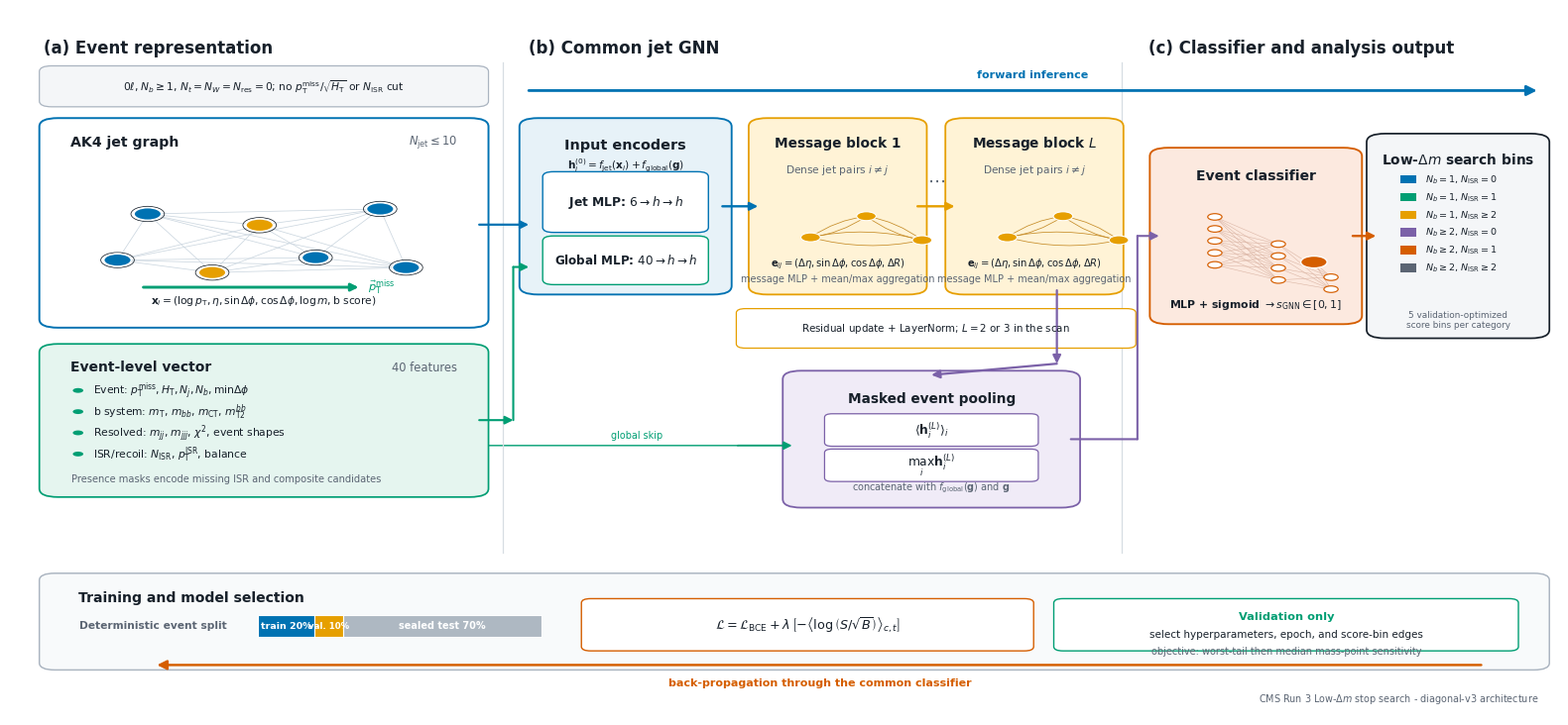

This chart was generated by the following Python code:
#!/usr/bin/env python3
"""Draw the publication schematic for the diagonal-v3 Low-dM GNN.

The figure is intentionally generated from vector primitives so the PDF and
SVG remain editable and sharp at journal typesetting scale.
"""

from __future__ import annotations

import argparse
from pathlib import Path

import matplotlib

matplotlib.use("Agg")
import matplotlib.pyplot as plt
from matplotlib.patches import Circle, FancyArrowPatch, FancyBboxPatch, Rectangle


INK = "#17202A"
MUTED = "#5B6573"
LINE = "#AAB4C0"
BLUE = "#0072B2"
BLUE_LIGHT = "#E7F2F8"
TEAL = "#009E73"
TEAL_LIGHT = "#E5F5EF"
ORANGE = "#E69F00"
ORANGE_LIGHT = "#FFF3D6"
RED = "#D55E00"
RED_LIGHT = "#FCE9DF"
PURPLE = "#7B61A8"
PURPLE_LIGHT = "#F0EBF7"
GRAY_LIGHT = "#F4F6F8"


def rounded_box(
    axis: plt.Axes,
    x: float,
    y: float,
    width: float,
    height: float,
    *,
    facecolor: str = "white",
    edgecolor: str = LINE,
    linewidth: float = 1.2,
    radius: float = 0.012,
    zorder: float = 2,
) -> FancyBboxPatch:
    patch = FancyBboxPatch(
        (x, y),
        width,
        height,
        boxstyle=f"round,pad=0.006,rounding_size={radius}",
        facecolor=facecolor,
        edgecolor=edgecolor,
        linewidth=linewidth,
        zorder=zorder,
    )
    axis.add_patch(patch)
    return patch


def arrow(
    axis: plt.Axes,
    start: tuple[float, float],
    end: tuple[float, float],
    *,
    color: str = MUTED,
    linewidth: float = 1.35,
    style: str = "-|>",
    mutation_scale: float = 12.0,
    connectionstyle: str = "arc3",
    zorder: float = 4,
) -> FancyArrowPatch:
    patch = FancyArrowPatch(
        start,
        end,
        arrowstyle=style,
        mutation_scale=mutation_scale,
        linewidth=linewidth,
        color=color,
        connectionstyle=connectionstyle,
        shrinkA=0,
        shrinkB=0,
        zorder=zorder,
    )
    axis.add_patch(patch)
    return patch


def label(
    axis: plt.Axes,
    x: float,
    y: float,
    text: str,
    *,
    size: float = 9.0,
    weight: str = "normal",
    color: str = INK,
    ha: str = "center",
    va: str = "center",
    zorder: float = 8,
    linespacing: float = 1.18,
) -> None:
    axis.text(
        x,
        y,
        text,
        fontsize=size,
        fontweight=weight,
        color=color,
        ha=ha,
        va=va,
        zorder=zorder,
        linespacing=linespacing,
    )


def draw_event_graph(axis: plt.Axes, x: float, y: float, width: float, height: float) -> None:
    rounded_box(axis, x, y, width, height, facecolor="white", edgecolor=BLUE, linewidth=1.4)
    label(axis, x + 0.014, y + height - 0.028, "AK4 jet graph", size=10.2, weight="bold", ha="left")
    label(axis, x + width - 0.014, y + height - 0.028, r"$N_{\mathrm{jet}}\leq 10$", size=8.3, color=MUTED, ha="right")

    positions = [
        (0.16, 0.25),
        (0.38, 0.15),
        (0.62, 0.27),
        (0.83, 0.19),
        (0.23, 0.62),
        (0.49, 0.53),
        (0.77, 0.66),
    ]
    points = [(x + width * px, y + height * (0.16 + 0.62 * py)) for px, py in positions]
    for first in range(len(points)):
        for second in range(first + 1, len(points)):
            axis.plot(
                [points[first][0], points[second][0]],
                [points[first][1], points[second][1]],
                color="#CCD7E0",
                linewidth=0.55,
                zorder=2.5,
            )
    for index, (px, py) in enumerate(points):
        fill = ORANGE if index in (1, 5) else BLUE
        axis.add_patch(Circle((px, py), 0.0088, facecolor=fill, edgecolor="white", linewidth=1.0, zorder=5))
        axis.add_patch(Circle((px, py), 0.0108, facecolor="none", edgecolor=INK, linewidth=0.55, zorder=4))

    met_start = (x + 0.22 * width, y + 0.18 * height)
    met_end = (x + 0.72 * width, y + 0.18 * height)
    arrow(axis, met_start, met_end, color=TEAL, linewidth=2.1, mutation_scale=11)
    label(axis, met_end[0] + 0.006, met_end[1], r"$\vec{p}_{\mathrm{T}}^{\mathrm{miss}}$", size=8.2, color=TEAL, ha="left")

    label(
        axis,
        x + width / 2,
        y + 0.032,
        r"$\mathbf{x}_i=(\log p_{\mathrm{T}},\eta,\sin\Delta\phi,\cos\Delta\phi,\log m,\mathrm{b\ score})$",
        size=7.7,
    )


def draw_vector(axis: plt.Axes, x: float, y: float, width: float, height: float) -> None:
    rounded_box(axis, x, y, width, height, facecolor=TEAL_LIGHT, edgecolor=TEAL, linewidth=1.25)
    label(axis, x + 0.014, y + height - 0.027, "Event-level vector", size=10.0, weight="bold", ha="left")
    label(axis, x + width - 0.014, y + height - 0.027, "40 features", size=8.3, color=MUTED, ha="right")
    entries = (
        r"Event: $p_{\mathrm{T}}^{\mathrm{miss}}, H_{\mathrm{T}}, N_j, N_b, \min\Delta\phi$",
        r"b system: $m_{\mathrm{T}}$, $m_{bb}$, $m_{\mathrm{CT}}$, $m_{\mathrm{T2}}^{bb}$",
        r"Resolved: $m_{jj}$, $m_{jjj}$, $\chi^2$, event shapes",
        r"ISR/recoil: $N_{\mathrm{ISR}}$, $p_{\mathrm{T}}^{\mathrm{ISR}}$, balance",
    )
    for index, entry in enumerate(entries):
        cy = y + height - 0.060 - 0.030 * index
        axis.add_patch(Circle((x + 0.019, cy), 0.0034, facecolor=TEAL, edgecolor="none", zorder=5))
        label(axis, x + 0.029, cy, entry, size=7.75, ha="left")
    label(axis, x + 0.015, y + 0.020, "Presence masks encode missing ISR and composite candidates", size=7.15, color=MUTED, ha="left")


def draw_encoder(axis: plt.Axes, x: float, y: float, width: float, height: float) -> None:
    rounded_box(axis, x, y, width, height, facecolor=BLUE_LIGHT, edgecolor=BLUE, linewidth=1.35)
    label(axis, x + width / 2, y + height - 0.032, "Input encoders", size=10.4, weight="bold")
    rounded_box(axis, x + 0.015, y + 0.088, width - 0.030, 0.074, facecolor="white", edgecolor=BLUE, linewidth=1.0, radius=0.007)
    label(axis, x + width / 2, y + 0.125, r"Jet MLP: $6\rightarrow h\rightarrow h$", size=8.8, weight="bold")
    rounded_box(axis, x + 0.015, y + 0.014, width - 0.030, 0.057, facecolor="white", edgecolor=TEAL, linewidth=1.0, radius=0.007)
    label(axis, x + width / 2, y + 0.043, r"Global MLP: $40\rightarrow h\rightarrow h$", size=8.55, weight="bold")
    label(axis, x + width / 2, y + height - 0.060, r"$\mathbf{h}_i^{(0)}=f_{\mathrm{jet}}(\mathbf{x}_i)+f_{\mathrm{global}}(\mathbf{g})$", size=7.6)


def draw_message_block(axis: plt.Axes, x: float, y: float, width: float, height: float, index: int) -> None:
    rounded_box(axis, x, y, width, height, facecolor=ORANGE_LIGHT, edgecolor=ORANGE, linewidth=1.3)
    label(axis, x + width / 2, y + height - 0.030, f"Message block {index}", size=9.8, weight="bold")
    label(axis, x + width / 2, y + height - 0.067, r"Dense jet pairs $i\ne j$", size=7.65, color=MUTED)

    nodes = [(x + 0.034, y + 0.075), (x + 0.070, y + 0.105), (x + 0.106, y + 0.071)]
    for first in range(len(nodes)):
        for second in range(len(nodes)):
            if first == second:
                continue
            arrow(
                axis,
                nodes[first],
                nodes[second],
                color="#C58B26",
                linewidth=0.55,
                mutation_scale=5.0,
                connectionstyle="arc3,rad=0.12",
                zorder=3,
            )
    for px, py in nodes:
        axis.add_patch(Circle((px, py), 0.0063, facecolor=ORANGE, edgecolor="white", linewidth=0.8, zorder=5))

    label(axis, x + width / 2, y + 0.038, r"$\mathbf{e}_{ij}=(\Delta\eta,\sin\Delta\phi,\cos\Delta\phi,\Delta R)$", size=7.2)
    label(axis, x + width / 2, y + 0.016, "message MLP + mean/max aggregation", size=7.05, color=MUTED)


def draw_pool(axis: plt.Axes, x: float, y: float, width: float, height: float) -> None:
    rounded_box(axis, x, y, width, height, facecolor=PURPLE_LIGHT, edgecolor=PURPLE, linewidth=1.3)
    label(axis, x + width / 2, y + height - 0.033, "Masked event pooling", size=9.8, weight="bold")
    for row, symbol in enumerate((r"$\langle\mathbf{h}_i^{(L)}\rangle_i$", r"$\max_i\mathbf{h}_i^{(L)}$")):
        by = y + height - 0.078 - 0.050 * row
        rounded_box(axis, x + 0.027, by - 0.017, width - 0.054, 0.034, facecolor="white", edgecolor=PURPLE, linewidth=0.9, radius=0.005)
        label(axis, x + width / 2, by, symbol, size=8.8)
    label(axis, x + width / 2, y + 0.023, r"concatenate with $f_{\mathrm{global}}(\mathbf{g})$ and $\mathbf{g}$", size=7.0, color=MUTED)


def draw_head(axis: plt.Axes, x: float, y: float, width: float, height: float) -> None:
    rounded_box(axis, x, y, width, height, facecolor=RED_LIGHT, edgecolor=RED, linewidth=1.35)
    label(axis, x + width / 2, y + height - 0.034, "Event classifier", size=10.1, weight="bold")
    layers_y = [y + 0.112, y + 0.082, y + 0.052]
    widths = [5, 4, 2]
    x_groups = [x + 0.036, x + 0.077, x + 0.111]
    previous = []
    for group_x, count, cy in zip(x_groups, widths, layers_y, strict=True):
        current = []
        for offset in range(count):
            py = cy + (offset - (count - 1) / 2) * 0.017
            current.append((group_x, py))
            axis.add_patch(Circle((group_x, py), 0.0046, facecolor="white", edgecolor=RED, linewidth=0.85, zorder=5))
        for p0 in previous:
            for p1 in current:
                axis.plot([p0[0], p1[0]], [p0[1], p1[1]], color="#DAB4A3", linewidth=0.38, zorder=3)
        previous = current
    score = (x + width - 0.025, y + 0.082)
    for p0 in previous:
        axis.plot([p0[0], score[0]], [p0[1], score[1]], color="#DAB4A3", linewidth=0.48, zorder=3)
    axis.add_patch(Circle(score, 0.0085, facecolor=RED, edgecolor="white", linewidth=1.0, zorder=5))
    label(axis, x + width / 2, y + 0.022, r"MLP + sigmoid $\rightarrow s_{\mathrm{GNN}}\in[0,1]$", size=7.8, weight="bold")


def draw_binning(axis: plt.Axes, x: float, y: float, width: float, height: float) -> None:
    rounded_box(axis, x, y, width, height, facecolor=GRAY_LIGHT, edgecolor=INK, linewidth=1.25)
    label(axis, x + width / 2, y + height - 0.030, r"Low-$\Delta m$ search bins", size=9.9, weight="bold")
    categories = (
        r"$N_b=1$, $N_{\mathrm{ISR}}=0$",
        r"$N_b=1$, $N_{\mathrm{ISR}}=1$",
        r"$N_b=1$, $N_{\mathrm{ISR}}\geq2$",
        r"$N_b\geq2$, $N_{\mathrm{ISR}}=0$",
        r"$N_b\geq2$, $N_{\mathrm{ISR}}=1$",
        r"$N_b\geq2$, $N_{\mathrm{ISR}}\geq2$",
    )
    colors = (BLUE, TEAL, ORANGE, PURPLE, RED, MUTED)
    for index, (entry, color) in enumerate(zip(categories, colors, strict=True)):
        by = y + height - 0.059 - 0.025 * index
        axis.add_patch(Rectangle((x + 0.016, by - 0.006), 0.010, 0.012, facecolor=color, edgecolor="none", zorder=5))
        label(axis, x + 0.032, by, entry, size=6.8, ha="left")
    label(axis, x + width / 2, y + 0.020, "5 validation-optimized\nscore bins per category", size=6.4, color=MUTED)


def make_figure() -> plt.Figure:
    plt.rcParams.update(
        {
            "font.family": "DejaVu Sans",
            "font.size": 9,
            "mathtext.fontset": "dejavusans",
            "axes.unicode_minus": False,
            "pdf.fonttype": 42,
            "ps.fonttype": 42,
            "svg.fonttype": "none",
        }
    )
    figure = plt.figure(figsize=(16.0, 7.5), facecolor="white")
    axis = figure.add_axes((0.012, 0.025, 0.976, 0.95))
    axis.set_xlim(0.0, 1.0)
    axis.set_ylim(0.0, 1.0)
    axis.axis("off")

    # Stage headings and panel letters.
    headings = (
        (0.022, 0.945, "(a) Event representation"),
        (0.335, 0.945, "(b) Common jet GNN"),
        (0.735, 0.945, "(c) Classifier and analysis output"),
    )
    for x, y, text in headings:
        label(axis, x, y, text, size=12.0, weight="bold", ha="left")
    axis.plot([0.318, 0.318], [0.23, 0.925], color="#D7DDE3", linewidth=0.9)
    axis.plot([0.718, 0.718], [0.23, 0.925], color="#D7DDE3", linewidth=0.9)

    # Event selection capsule.
    rounded_box(axis, 0.025, 0.868, 0.278, 0.046, facecolor=GRAY_LIGHT, edgecolor=LINE, linewidth=0.9, radius=0.008)
    label(
        axis,
        0.164,
        0.891,
        r"$0\ell$, $N_b\geq1$, $N_t=N_W=N_{\mathrm{res}}=0$; no $p_{\mathrm{T}}^{\mathrm{miss}}/\sqrt{H_{\mathrm{T}}}$ or $N_{\mathrm{ISR}}$ cut",
        size=7.65,
    )

    draw_event_graph(axis, 0.025, 0.555, 0.278, 0.285)
    draw_vector(axis, 0.025, 0.315, 0.278, 0.205)

    # GNN core.
    draw_encoder(axis, 0.335, 0.602, 0.125, 0.238)
    draw_message_block(axis, 0.483, 0.602, 0.103, 0.238, 1)
    draw_message_block(axis, 0.610, 0.602, 0.103, 0.238, r"$L$")
    arrow(axis, (0.460, 0.721), (0.483, 0.721), color=BLUE, linewidth=1.7)
    arrow(axis, (0.586, 0.721), (0.610, 0.721), color=ORANGE, linewidth=1.7)
    label(axis, 0.598, 0.757, r"$\cdots$", size=13.0, color=MUTED)
    rounded_box(axis, 0.475, 0.526, 0.246, 0.044, facecolor="white", edgecolor=ORANGE, linewidth=0.9, radius=0.006)
    label(axis, 0.598, 0.548, r"Residual update + LayerNorm; $L=2$ or $3$ in the scan", size=7.35)

    # Input arrows into both encoders.
    arrow(axis, (0.303, 0.695), (0.335, 0.695), color=BLUE, linewidth=1.6)
    arrow(axis, (0.303, 0.418), (0.325, 0.418), color=TEAL, linewidth=1.5)
    arrow(axis, (0.325, 0.418), (0.325, 0.635), color=TEAL, linewidth=1.5, style="-")
    arrow(axis, (0.325, 0.635), (0.335, 0.635), color=TEAL, linewidth=1.5)

    draw_pool(axis, 0.505, 0.300, 0.180, 0.182)
    arrow(axis, (0.676, 0.602), (0.676, 0.498), color=PURPLE, linewidth=1.6)
    arrow(axis, (0.676, 0.498), (0.595, 0.482), color=PURPLE, linewidth=1.6)

    # Global skip into pooled event representation.
    arrow(axis, (0.303, 0.382), (0.470, 0.382), color=TEAL, linewidth=1.0, style="-", zorder=1)
    arrow(axis, (0.470, 0.382), (0.505, 0.382), color=TEAL, linewidth=1.35)
    label(axis, 0.405, 0.397, "global skip", size=6.9, color=TEAL)

    # Output blocks.
    draw_head(axis, 0.742, 0.560, 0.125, 0.238)
    draw_binning(axis, 0.882, 0.540, 0.106, 0.278)
    arrow(axis, (0.685, 0.391), (0.728, 0.391), color=PURPLE, linewidth=1.5, style="-")
    arrow(axis, (0.728, 0.391), (0.728, 0.679), color=PURPLE, linewidth=1.5, style="-")
    arrow(axis, (0.728, 0.679), (0.742, 0.679), color=PURPLE, linewidth=1.5)
    arrow(axis, (0.867, 0.679), (0.882, 0.679), color=RED, linewidth=1.7)

    # Forward path.
    arrow(axis, (0.335, 0.885), (0.986, 0.885), color=BLUE, linewidth=2.0, mutation_scale=15)
    label(axis, 0.660, 0.907, "forward inference", size=8.0, weight="bold", color=BLUE)

    # Training and validation band.
    rounded_box(axis, 0.025, 0.070, 0.963, 0.125, facecolor="#F8FAFB", edgecolor=LINE, linewidth=1.05, radius=0.010)
    label(axis, 0.044, 0.166, "Training and model selection", size=10.1, weight="bold", ha="left")
    label(axis, 0.045, 0.127, "Deterministic event split", size=7.7, weight="bold", ha="left", color=MUTED)
    # Split bar.
    split_x, split_y, split_w, split_h = 0.160, 0.111, 0.183, 0.031
    axis.add_patch(Rectangle((split_x, split_y), split_w * 0.2, split_h, facecolor=BLUE, edgecolor="white", linewidth=0.8, zorder=4))
    axis.add_patch(Rectangle((split_x + split_w * 0.2, split_y), split_w * 0.1, split_h, facecolor=ORANGE, edgecolor="white", linewidth=0.8, zorder=4))
    axis.add_patch(Rectangle((split_x + split_w * 0.3, split_y), split_w * 0.7, split_h, facecolor="#AEB8C2", edgecolor="white", linewidth=0.8, zorder=4))
    label(axis, split_x + split_w * 0.10, split_y + split_h / 2, "train 20%", size=6.8, color="white", weight="bold")
    label(axis, split_x + split_w * 0.25, split_y + split_h / 2, "val. 10%", size=6.2, color="white", weight="bold")
    label(axis, split_x + split_w * 0.65, split_y + split_h / 2, "sealed test 70%", size=7.0, color="white", weight="bold")

    rounded_box(axis, 0.375, 0.097, 0.280, 0.062, facecolor="white", edgecolor=RED, linewidth=1.0, radius=0.006)
    label(
        axis,
        0.515,
        0.128,
        r"$\mathcal{L}=\mathcal{L}_{\mathrm{BCE}}+\lambda\,\left[-\left\langle\log\left(S/\sqrt{B}\right)\right\rangle_{c,t}\right]$",
        size=9.2,
        weight="bold",
    )
    rounded_box(axis, 0.680, 0.097, 0.288, 0.062, facecolor="white", edgecolor=TEAL, linewidth=1.0, radius=0.006)
    label(axis, 0.824, 0.139, "Validation only", size=8.2, weight="bold", color=TEAL)
    label(axis, 0.824, 0.115, "select hyperparameters, epoch, and score-bin edges", size=7.5)
    label(axis, 0.824, 0.091, "objective: worst-tail then median mass-point sensitivity", size=7.0, color=MUTED)

    arrow(axis, (0.950, 0.071), (0.095, 0.071), color=RED, linewidth=1.75, mutation_scale=14)
    label(axis, 0.523, 0.046, "back-propagation through the common classifier", size=8.0, weight="bold", color=RED)

    label(axis, 0.987, 0.023, r"CMS Run 3 Low-$\Delta m$ stop search - diagonal-v3 architecture", size=6.9, color=MUTED, ha="right")
    return figure


def main() -> None:
    parser = argparse.ArgumentParser()
    parser.add_argument(
        "--pdf",
        type=Path,
        default=Path("output/pdf/lowdm_diagonal_v3_gnn_schematic.pdf"),
    )
    parser.add_argument(
        "--svg",
        type=Path,
        default=Path("output/figures/lowdm_diagonal_v3_gnn_schematic.svg"),
    )
    parser.add_argument(
        "--png",
        type=Path,
        default=Path("output/figures/lowdm_diagonal_v3_gnn_schematic.png"),
    )
    options = parser.parse_args()
    for path in (options.pdf, options.svg, options.png):
        path.parent.mkdir(parents=True, exist_ok=True)
    figure = make_figure()
    figure.savefig(options.pdf, bbox_inches="tight", pad_inches=0.03)
    figure.savefig(options.svg, bbox_inches="tight", pad_inches=0.03)
    figure.savefig(options.png, dpi=300, bbox_inches="tight", pad_inches=0.03)
    plt.close(figure)


if __name__ == "__main__":
    main()
